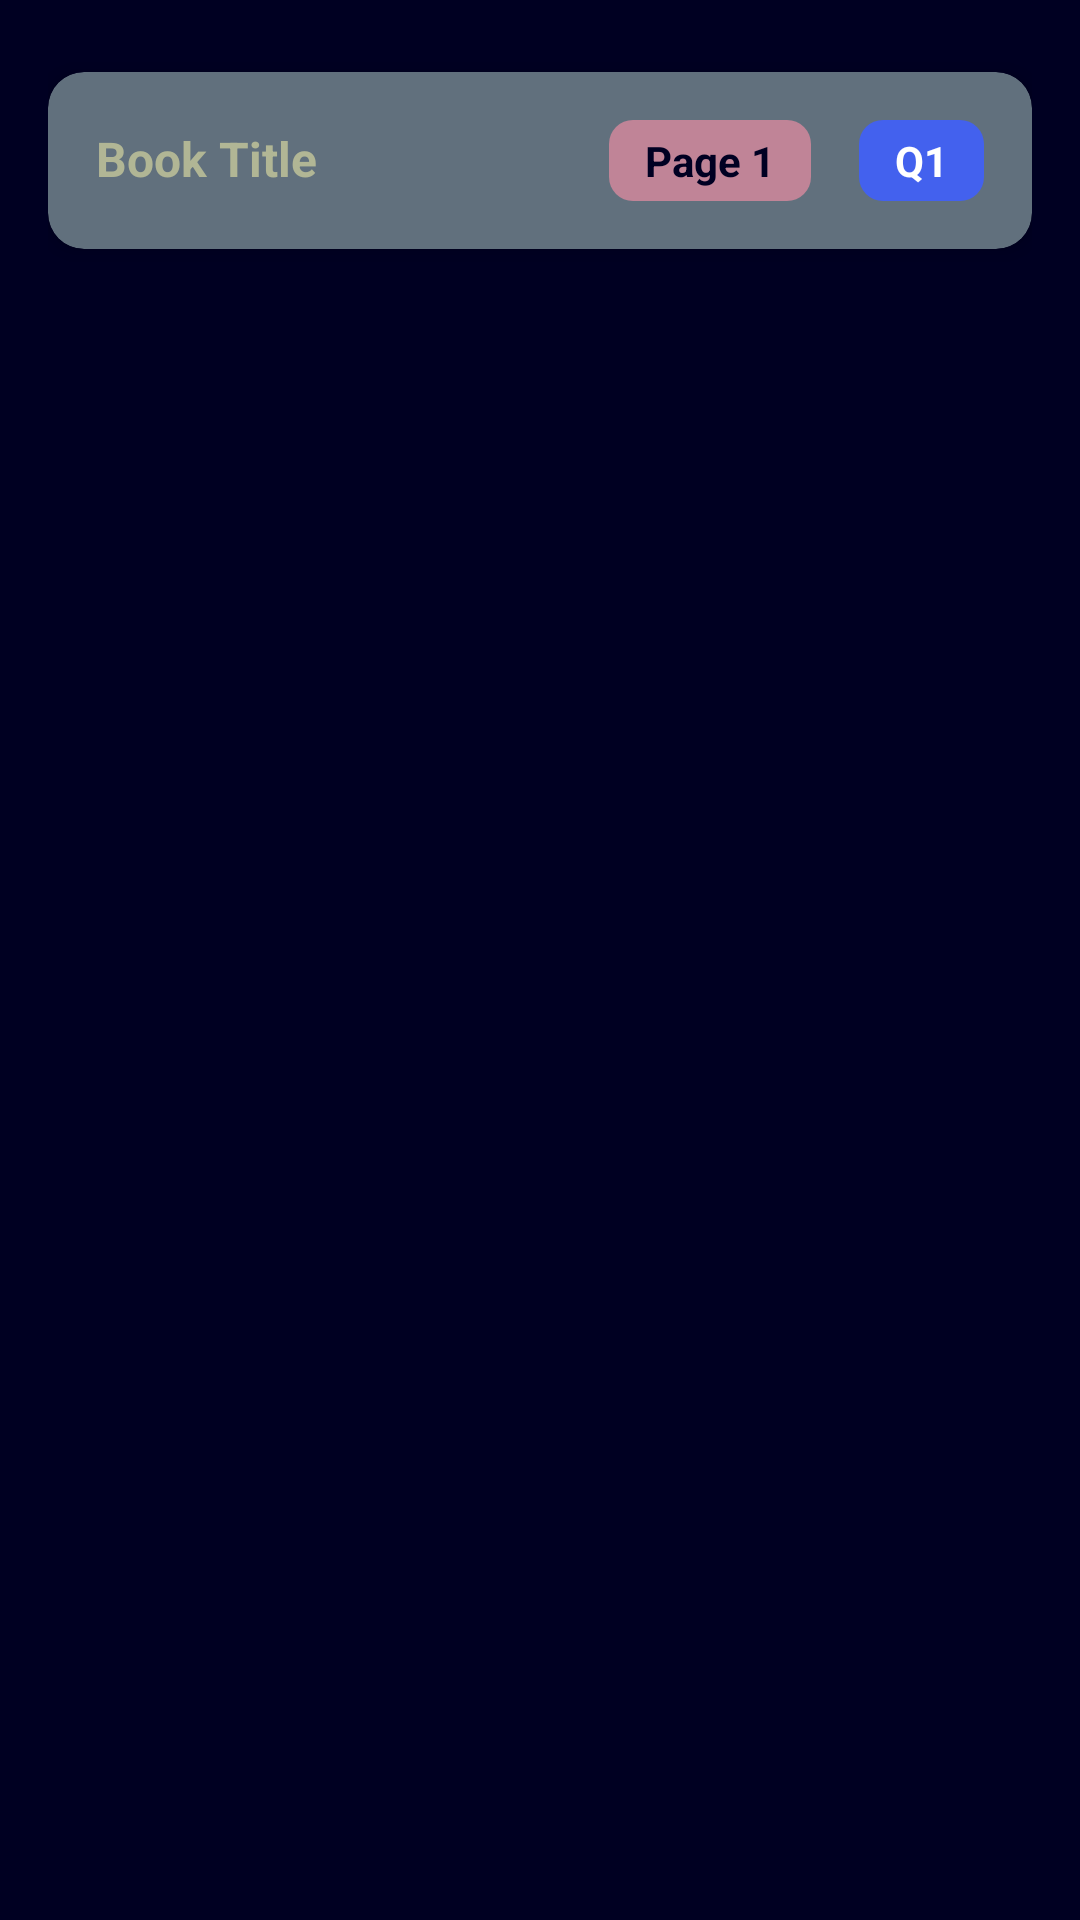

Android layout source for this screen:
<!-- AndroidManifest.xml: application theme Theme.TikTek_Lior_Sagi -->
<!-- res/layout/send_book_row.xml -->
<?xml version="1.0" encoding="utf-8"?>
<androidx.constraintlayout.widget.ConstraintLayout xmlns:android="http://schemas.android.com/apk/res/android"
    xmlns:app="http://schemas.android.com/apk/res-auto"
    xmlns:tools="http://schemas.android.com/tools"
    android:layout_width="match_parent"
    android:layout_height="match_parent"
    android:background="#000022"
    android:padding="16dp">

    
    <androidx.cardview.widget.CardView
        android:id="@+id/headerCard"
        android:layout_width="0dp"
        android:layout_height="wrap_content"
        android:layout_marginTop="8dp"
        app:cardBackgroundColor="#61707D"
        app:cardCornerRadius="12dp"
        app:cardElevation="4dp"
        app:layout_constraintEnd_toEndOf="parent"
        app:layout_constraintStart_toStartOf="parent"
        app:layout_constraintTop_toTopOf="parent">

        <LinearLayout
            android:layout_width="match_parent"
            android:layout_height="wrap_content"
            android:orientation="horizontal"
            android:padding="16dp">

            <TextView
                android:id="@+id/tvBookName"
                android:layout_width="0dp"
                android:layout_height="wrap_content"
                android:layout_weight="1"
                android:text="Book Title"
                android:textColor="#B1B695"
                android:textSize="16sp"
                android:textStyle="bold"
                android:ellipsize="end"
                android:maxLines="1" />

            <TextView
                android:id="@+id/tvPageNumber"
                android:layout_width="wrap_content"
                android:layout_height="wrap_content"
                android:layout_marginStart="16dp"
                android:layout_marginEnd="16dp"
                android:background="@drawable/page_background"
                android:paddingHorizontal="12dp"
                android:paddingVertical="4dp"
                android:text="Page 1"
                android:textColor="#000022"
                android:textSize="14sp"
                android:textStyle="bold" />

            <TextView
                android:id="@+id/tvQuestionNumber"
                android:layout_width="wrap_content"
                android:layout_height="wrap_content"
                android:background="@drawable/question_background"
                android:paddingHorizontal="12dp"
                android:paddingVertical="4dp"
                android:text="Q1"
                android:textColor="#FFFFFF"
                android:textSize="14sp"
                android:textStyle="bold" />

        </LinearLayout>

    </androidx.cardview.widget.CardView>

</androidx.constraintlayout.widget.ConstraintLayout>
<!-- resources referenced by this layout -->
<resources>
  <!-- drawable page_background (drawable) -->
  <?xml version="1.0" encoding="utf-8"?>
  <shape xmlns:android="http://schemas.android.com/apk/res/android"
      android:shape="rectangle">
      <solid android:color="#C08497" />
      <corners android:radius="8dp" />
  </shape>
  <!-- drawable question_background (drawable) -->
  <?xml version="1.0" encoding="utf-8"?>
  <shape xmlns:android="http://schemas.android.com/apk/res/android"
      android:shape="rectangle">
      <solid android:color="#4361EE" />
      <corners android:radius="8dp" />
  </shape>
  <style name="Theme.TikTek_Lior_Sagi" parent="Base.Theme.TikTek_Lior_Sagi" />
  <style name="Base.Theme.TikTek_Lior_Sagi" parent="Theme.Material3.DayNight">
          
          
      </style>
</resources>
